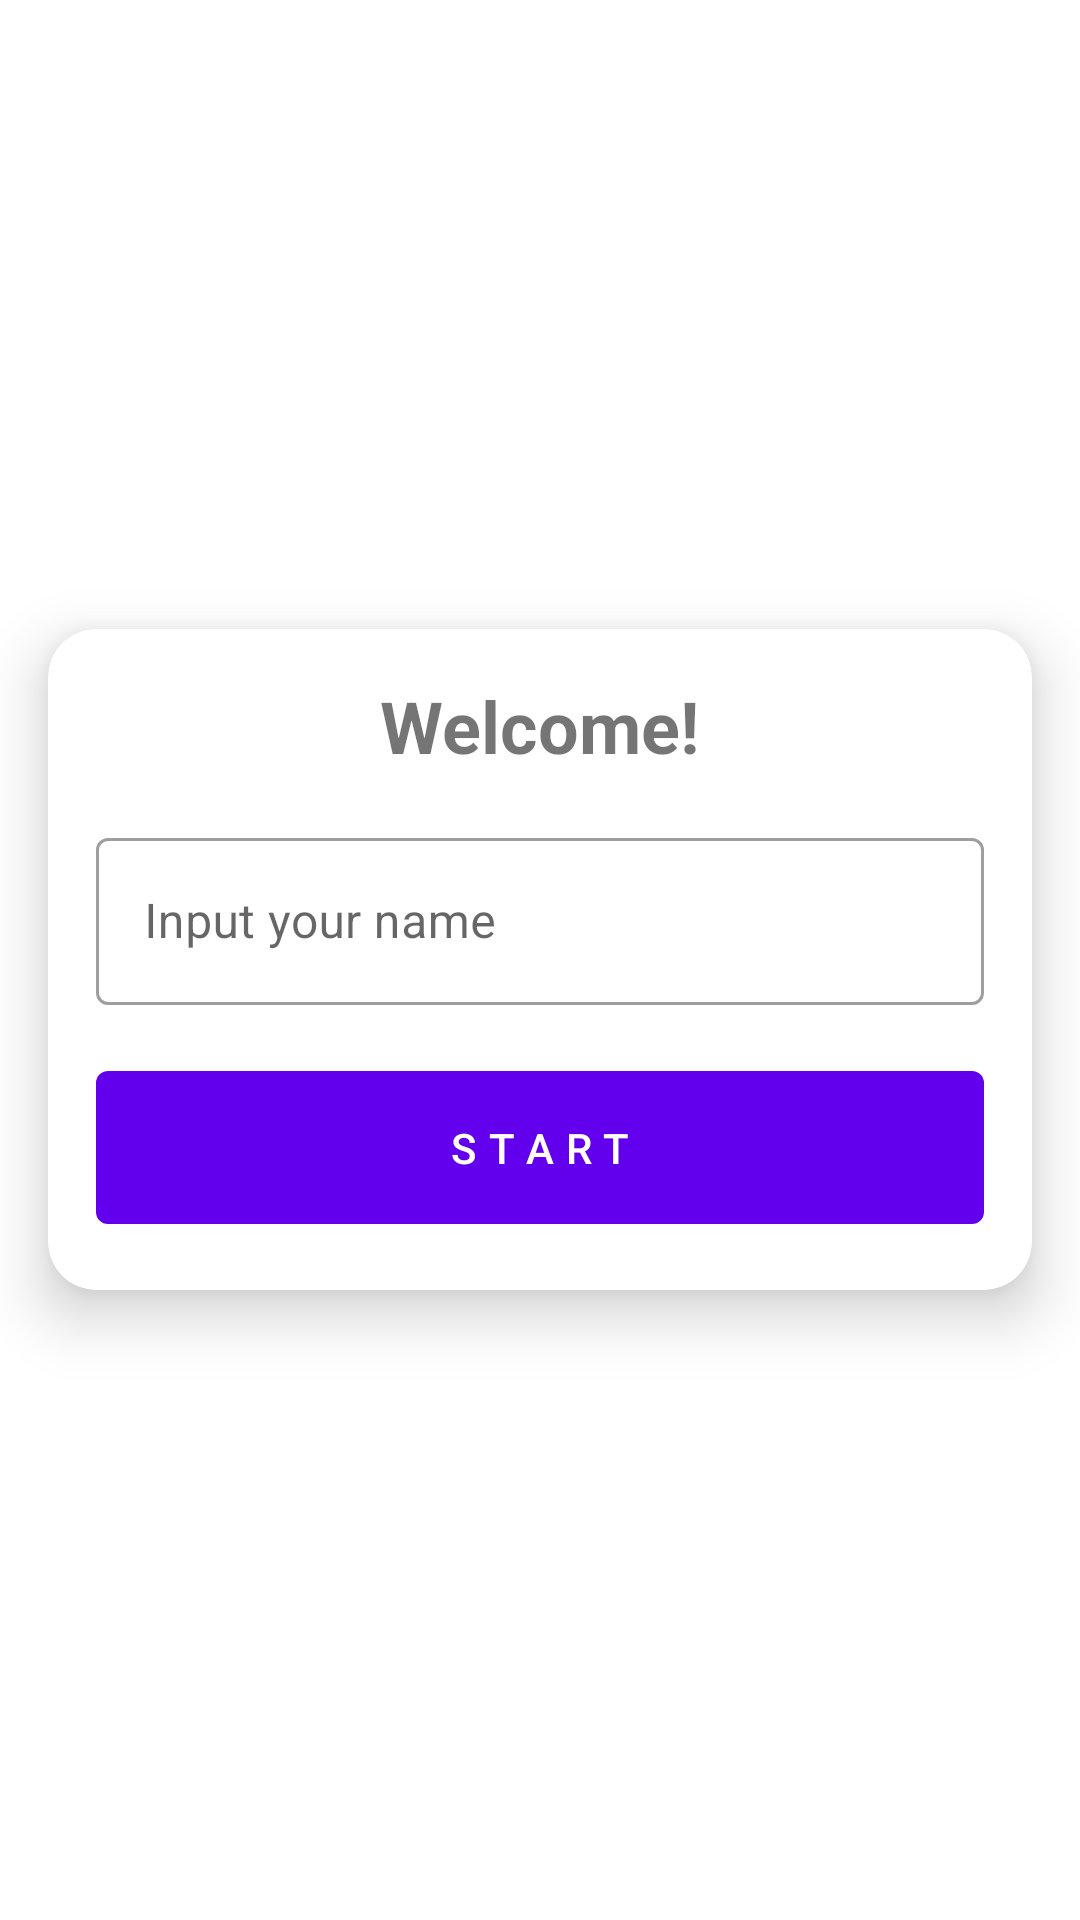

Layout XML and referenced resources for this Android screen:
<!-- AndroidManifest.xml: application theme Theme.CapitalsQuizApp -->
<!-- res/layout/activity_start.xml -->
<?xml version="1.0" encoding="utf-8"?>
<LinearLayout xmlns:android="http://schemas.android.com/apk/res/android"
    xmlns:app="http://schemas.android.com/apk/res-auto"
    xmlns:tools="http://schemas.android.com/tools"
    android:layout_width="match_parent"
    android:layout_height="match_parent"
    android:orientation="vertical"
    android:gravity="center"
    android:background="@drawable/bg_quiz"
    tools:context=".StartActivity">

    <com.google.android.material.card.MaterialCardView
        android:layout_width="match_parent"
        android:layout_height="wrap_content"
        android:layout_margin="@dimen/margin_16"
        app:cardCornerRadius="16dp"
        app:cardElevation="12dp">

        <LinearLayout
            android:layout_width="match_parent"
            android:layout_height="wrap_content"
            android:orientation="vertical"
            android:gravity="center">

            <TextView
                android:layout_width="wrap_content"
                android:layout_height="wrap_content"
                android:text="@string/welcome_text"
                android:textSize="@dimen/text_size_title"
                android:textStyle="bold"
                android:layout_marginTop="@dimen/margin_16"
                tools:ignore="SpUsage" />

            <com.google.android.material.textfield.TextInputLayout
                android:id="@+id/til_name"
                style="@style/Widget.MaterialComponents.TextInputLayout.OutlinedBox"
                android:layout_width="match_parent"
                android:layout_height="wrap_content"
                android:layout_marginHorizontal="@dimen/margin_16"
                android:layout_marginTop="@dimen/margin_16"
                app:endIconMode="clear_text"
                android:hint="@string/input_name_hint">

                <com.google.android.material.textfield.TextInputEditText
                    android:id="@+id/et_name"
                    android:layout_width="match_parent"
                    android:layout_height="wrap_content"
                    android:inputType="text"
                    android:singleLine="true"
                    android:maxLength="20" />

            </com.google.android.material.textfield.TextInputLayout>

            <com.google.android.material.button.MaterialButton
                android:id="@+id/btn_start"
                android:layout_width="match_parent"
                android:layout_height="wrap_content"
                android:layout_margin="@dimen/margin_16"
                android:text="@string/start_text"
                android:letterSpacing="0.3"
                android:paddingVertical="@dimen/padding_16" />

        </LinearLayout>

    </com.google.android.material.card.MaterialCardView>

</LinearLayout>
<!-- resources referenced by this layout -->
<resources>
  <dimen name="margin_16">16dp</dimen>
  <dimen name="padding_16">16dp</dimen>
  <dimen name="text_size_title">24dp</dimen>
  <string name="input_name_hint">Input your name</string>
  <string name="start_text">Start</string>
  <string name="welcome_text">Welcome!</string>
  <style name="Theme.CapitalsQuizApp" parent="Theme.MaterialComponents.DayNight.NoActionBar">
          
          <item name="colorPrimary">@color/purple_500</item>
          <item name="colorPrimaryVariant">@color/purple_700</item>
          <item name="colorOnPrimary">@color/white</item>
          
          <item name="colorSecondary">@color/teal_200</item>
          <item name="colorSecondaryVariant">@color/teal_700</item>
          <item name="colorOnSecondary">@color/black</item>
          
          <item name="android:statusBarColor">?attr/colorPrimaryVariant</item>
          
      </style>
  <color name="purple_500">#FF6200EE</color>
  <color name="purple_700">#FF3700B3</color>
  <color name="white">#FFFFFFFF</color>
  <color name="teal_200">#FF03DAC5</color>
  <color name="teal_700">#FF018786</color>
  <color name="black">#FF000000</color>
</resources>
